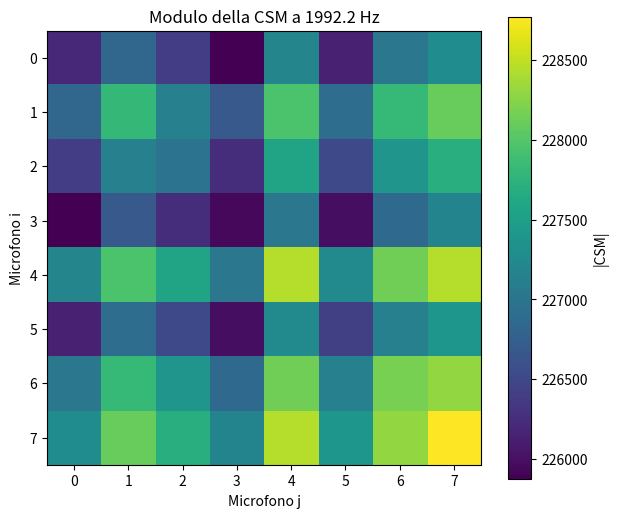
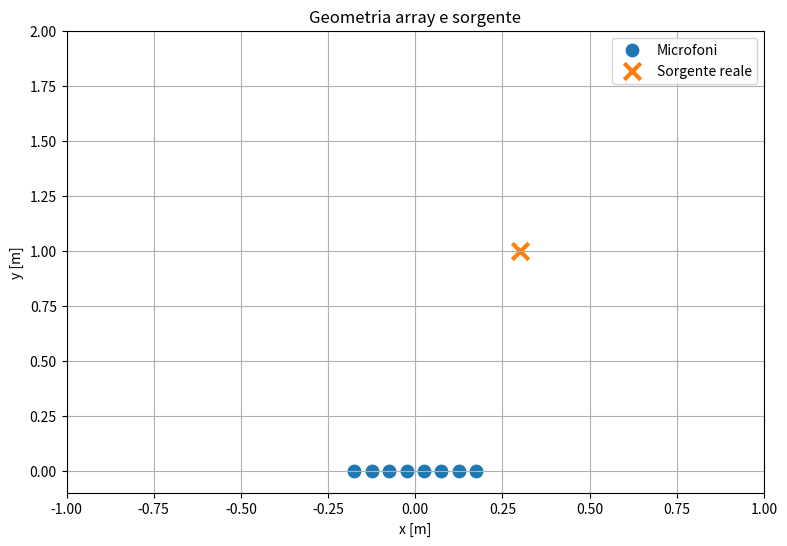
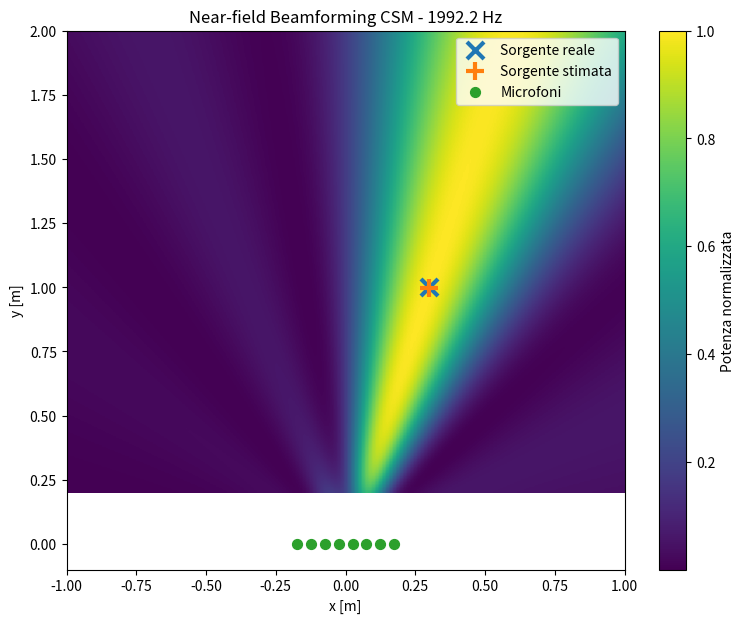
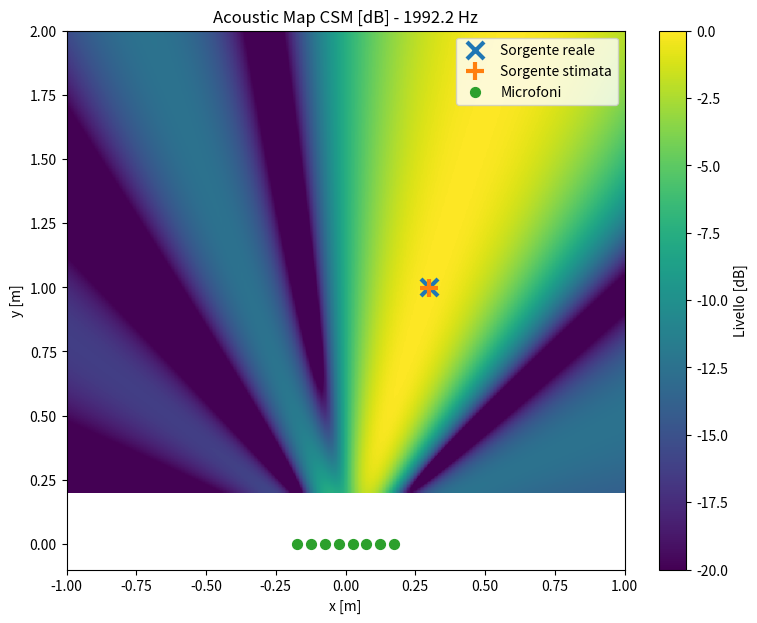

Source code (Python) for these figures, in order:
# 10) CROSS-SPECTRAL MATRIX + NEAR-FIELD BEAMFORMING

import numpy as np
import matplotlib.pyplot as plt


# ==========================================
# PARAMETRI FISICI
# ==========================================

c = 343.0              # velocità del suono [m/s]
fs = 48000             # sampling rate [Hz]
f0 = 2000.0            # frequenza sorgente [Hz]

duration = 1.0         # durata segnale [s]

M = 8                  # numero microfoni
d = 0.05               # spacing [m]


# ==========================================
# GEOMETRIA ARRAY
# ==========================================

mic_x = (
    np.arange(M) - (M - 1) / 2
) * d

mic_y = np.zeros(M)

print("Posizioni microfoni x:")
print(mic_x)


# ==========================================
# POSIZIONE REALE SORGENTE
# ==========================================

source_x = 0.30
source_y = 1.00

print()
print("Posizione reale sorgente:")
print("x =", source_x, "m")
print("y =", source_y, "m")


# ==========================================
# ASSE TEMPORALE
# ==========================================

N = int(duration * fs)

t = np.arange(N) / fs


# ==========================================
# DISTANZE SORGENTE -> MICROFONI
# ==========================================

r_true = np.sqrt(
    (source_x - mic_x)**2
    +
    (source_y - mic_y)**2
)

print()
print("Distanze sorgente -> microfoni:")
print(r_true)


# ==========================================
# TEMPI DI PROPAGAZIONE
# ==========================================

tau_true = r_true / c

print()
print("Tempi di propagazione [ms]:")
print(tau_true * 1000)


# ==========================================
# SEGNALI AI MICROFONI
# ==========================================

signals = np.zeros(
    (M, N)
)

for m in range(M):

    signals[m] = np.sin(
        2 * np.pi * f0 * (t - tau_true[m])
    )


# ==========================================
# AGGIUNGIAMO RUMORE
# ==========================================

rng = np.random.default_rng(42)

noise_level = 0.5

noise = rng.normal(
    0,
    noise_level,
    size=signals.shape
)

signals_noisy = signals + noise


# ==========================================
# PARAMETRI FFT A BLOCCHI
# ==========================================

block_size = 2048
hop_size = 1024

window = np.hanning(
    block_size
)


# ==========================================
# ASSE DELLE FREQUENZE FFT
# ==========================================

freqs = np.fft.rfftfreq(
    block_size,
    d=1 / fs
)


# ==========================================
# BIN FFT PIU VICINO A f0
# ==========================================

index_f0 = np.argmin(
    np.abs(freqs - f0)
)

f_bin = freqs[index_f0]

print()
print("Frequenza desiderata =", f0, "Hz")
print("Bin FFT utilizzato =", f_bin, "Hz")


# ==========================================
# NUMERO D'ONDA
# ==========================================

k = 2 * np.pi * f_bin / c

print()
print("Numero d'onda k =", k, "rad/m")


# ==========================================
# INIZIALIZZIAMO LA CSM
# ==========================================

CSM = np.zeros(
    (M, M),
    dtype=complex
)

num_blocks = 0


# ==========================================
# COSTRUZIONE DELLA CSM
# ==========================================

for start in range(
    0,
    N - block_size + 1,
    hop_size
):

    end = start + block_size

    # blocco di tutti i microfoni
    block = signals_noisy[
        :,
        start:end
    ]

    # applichiamo finestra Hann
    block = block * window

    # FFT lungo il tempo
    X_fft = np.fft.rfft(
        block,
        axis=1
    )

    # prendiamo solo il bin vicino a f0
    X = X_fft[
        :,
        index_f0
    ]

    # ======================================
    # CSM DEL BLOCCO
    #
    # X X^H
    # ======================================

    CSM_block = np.outer(
        X,
        np.conj(X)
    )

    CSM += CSM_block

    num_blocks += 1


# ==========================================
# MEDIA TRA I BLOCCHI
# ==========================================

CSM /= num_blocks

print()
print("Numero blocchi =", num_blocks)

print()
print("Shape CSM =", CSM.shape)


# ==========================================
# CONTROLLO HERMITIANO
# ==========================================

hermitian_error = np.max(
    np.abs(
        CSM - np.conj(CSM.T)
    )
)

print()
print(
    "Errore Hermitiano CSM =",
    hermitian_error
)


# ==========================================
# VISUALIZZIAMO IL MODULO DELLA CSM
# ==========================================

plt.figure(
    figsize=(7, 6)
)

plt.imshow(
    np.abs(CSM),
    origin="upper"
)

plt.colorbar(
    label="|CSM|"
)

plt.xlabel("Microfono j")
plt.ylabel("Microfono i")

plt.title(
    f"Modulo della CSM a {f_bin:.1f} Hz"
)

plt.show()


# ==========================================
# GRIGLIA DI SCANSIONE
# ==========================================

x_scan = np.linspace(
    -1.0,
    1.0,
    161
)

y_scan = np.linspace(
    0.2,
    2.0,
    161
)

beam_map = np.zeros(
    (
        len(y_scan),
        len(x_scan)
    )
)


# ==========================================
# BEAMFORMING NEAR FIELD
# ==========================================

for iy, y in enumerate(y_scan):

    for ix, x in enumerate(x_scan):

        # ==================================
        # DISTANZE DEL PUNTO CANDIDATO
        # ==================================

        r_scan = np.sqrt(
            (x - mic_x)**2
            +
            (y - mic_y)**2
        )

        # ==================================
        # DISTANZE RELATIVE
        # ==================================

        # usiamo mic 0 come riferimento

        delta_r_scan = (
            r_scan - r_scan[0]
        )

        # ==================================
        # STEERING VECTOR
        # ==================================
        #
        # a_m = exp(-j k delta_r_m)
        #

        steering = np.exp(
            -1j
            * k
            * delta_r_scan
        )

        # ==================================
        # BEAMFORMER
        #
        # P = a^H C a
        # ==================================

        power = (
            np.conj(steering)
            @ CSM
            @ steering
        )

        # teoricamente reale
        power = np.real(power)

        # evitiamo piccoli valori negativi
        # dovuti a precisione numerica
        if power < 0:
            power = 0.0

        beam_map[
            iy,
            ix
        ] = power


# ==========================================
# TEST DIRETTO NELLA POSIZIONE REALE
# ==========================================

r_test = np.sqrt(
    (source_x - mic_x)**2
    +
    (source_y - mic_y)**2
)

delta_r_test = (
    r_test - r_test[0]
)

steering_test = np.exp(
    -1j
    * k
    * delta_r_test
)

power_at_true_position = np.real(
    np.conj(steering_test)
    @ CSM
    @ steering_test
)

print()
print(
    "Potenza nella posizione reale =",
    power_at_true_position
)


# ==========================================
# MASSIMO PRIMA DELLA NORMALIZZAZIONE
# ==========================================

max_power = np.max(
    beam_map
)

print(
    "Potenza massima della mappa =",
    max_power
)


# ==========================================
# POSIZIONE DEL MASSIMO
# ==========================================

max_index = np.unravel_index(
    np.argmax(beam_map),
    beam_map.shape
)

estimated_y = y_scan[
    max_index[0]
]

estimated_x = x_scan[
    max_index[1]
]


print()
print("==============================")
print("RISULTATO LOCALIZZAZIONE")
print("==============================")

print()

print(
    "Posizione reale:",
    source_x,
    source_y
)

print(
    "Posizione stimata:",
    estimated_x,
    estimated_y
)


# ==========================================
# ERRORE DI LOCALIZZAZIONE
# ==========================================

localization_error = np.sqrt(
    (estimated_x - source_x)**2
    +
    (estimated_y - source_y)**2
)

print(
    "Errore di localizzazione:",
    localization_error,
    "m"
)


# ==========================================
# DIAGNOSTICA MAPPA
# ==========================================

print()
print("==============================")
print("DIAGNOSTICA MAPPA")
print("==============================")

print()

print(
    "beam_map min =",
    np.min(beam_map)
)

print(
    "beam_map max =",
    np.max(beam_map)
)

print(
    "NaN presenti =",
    np.isnan(beam_map).any()
)

print(
    "Inf presenti =",
    np.isinf(beam_map).any()
)

print(
    "Valori negativi =",
    np.sum(beam_map < 0)
)


# ==========================================
# NORMALIZZAZIONE
# ==========================================

if max_power > 0:

    beam_map_normalized = (
        beam_map / max_power
    )

else:

    beam_map_normalized = beam_map.copy()


# ==========================================
# CONVERSIONE IN dB
# ==========================================

beam_map_db = 10 * np.log10(
    beam_map_normalized + 1e-12
)


# ==========================================
# GRAFICO 1
# GEOMETRIA
# ==========================================

plt.figure(
    figsize=(9, 6)
)

plt.scatter(
    mic_x,
    mic_y,
    s=80,
    label="Microfoni"
)

plt.scatter(
    source_x,
    source_y,
    marker="x",
    s=140,
    linewidths=3,
    label="Sorgente reale"
)

plt.xlabel("x [m]")
plt.ylabel("y [m]")

plt.title(
    "Geometria array e sorgente"
)

plt.grid()
plt.legend()

plt.xlim(-1, 1)
plt.ylim(-0.1, 2)

plt.show()


# ==========================================
# GRAFICO 2
# MODULO DELLA CSM
# ==========================================

plt.figure(
    figsize=(7, 6)
)

plt.imshow(
    np.abs(CSM)
)

plt.colorbar(
    label="|CSM|"
)

plt.xlabel("Microfono j")
plt.ylabel("Microfono i")

plt.title(
    f"Modulo della CSM a {f_bin:.1f} Hz"
)

plt.show()


# ==========================================
# GRAFICO 3
# ACOUSTIC MAP LINEARE
# ==========================================

plt.figure(
    figsize=(9, 7)
)

plt.imshow(
    beam_map_normalized,
    extent=[
        x_scan[0],
        x_scan[-1],
        y_scan[0],
        y_scan[-1]
    ],
    origin="lower",
    aspect="auto"
)

plt.colorbar(
    label="Potenza normalizzata"
)

plt.scatter(
    source_x,
    source_y,
    marker="x",
    s=150,
    linewidths=3,
    label="Sorgente reale"
)

plt.scatter(
    estimated_x,
    estimated_y,
    marker="+",
    s=180,
    linewidths=3,
    label="Sorgente stimata"
)

plt.scatter(
    mic_x,
    mic_y,
    marker="o",
    s=50,
    label="Microfoni"
)

plt.xlabel("x [m]")
plt.ylabel("y [m]")

plt.title(
    f"Near-field Beamforming CSM - {f_bin:.1f} Hz"
)

plt.legend()

plt.show()


# ==========================================
# GRAFICO 4
# ACOUSTIC MAP IN dB
# ==========================================

plt.figure(
    figsize=(9, 7)
)

plt.imshow(
    beam_map_db,
    extent=[
        x_scan[0],
        x_scan[-1],
        y_scan[0],
        y_scan[-1]
    ],
    origin="lower",
    aspect="auto",
    vmin=-20,
    vmax=0
)

plt.colorbar(
    label="Livello [dB]"
)

plt.scatter(
    source_x,
    source_y,
    marker="x",
    s=150,
    linewidths=3,
    label="Sorgente reale"
)

plt.scatter(
    estimated_x,
    estimated_y,
    marker="+",
    s=180,
    linewidths=3,
    label="Sorgente stimata"
)

plt.scatter(
    mic_x,
    mic_y,
    marker="o",
    s=50,
    label="Microfoni"
)

plt.xlabel("x [m]")
plt.ylabel("y [m]")

plt.title(
    f"Acoustic Map CSM [dB] - {f_bin:.1f} Hz"
)

plt.legend()

plt.show()
